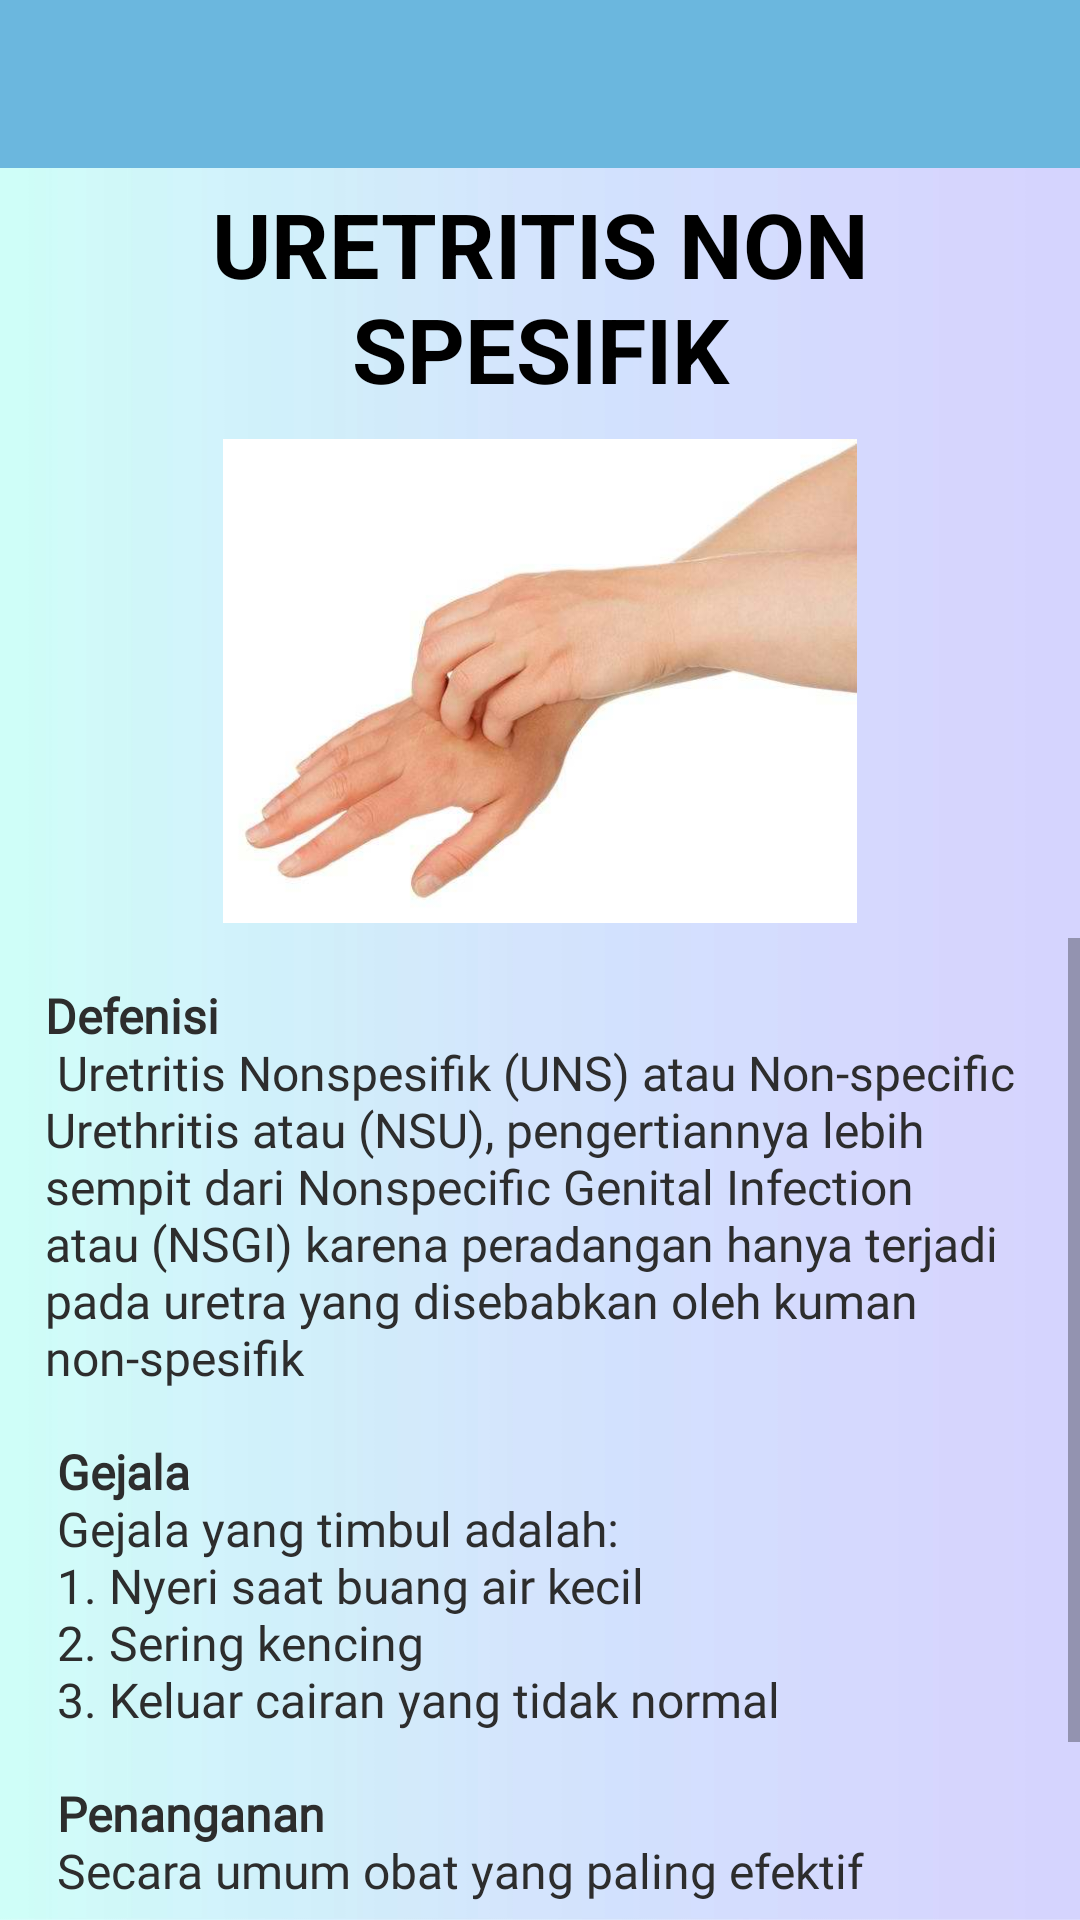

Reconstruct the res/layout file that produces this screen, plus the resources it refers to.
<!-- AndroidManifest.xml: application theme AppTheme -->
<!-- res/layout/activity_nonspesifik.xml -->
<?xml version="1.0" encoding="utf-8"?>
<LinearLayout xmlns:android="http://schemas.android.com/apk/res/android"
    xmlns:app="http://schemas.android.com/apk/res-auto"
    xmlns:tools="http://schemas.android.com/tools"
    android:layout_width="match_parent"
    android:layout_height="match_parent"
    android:orientation="vertical"
    android:background="@drawable/background_app"
    android:weightSum="10"
    tools:context=".NonspesifikActivity">

    <android.support.v7.widget.Toolbar
        android:layout_width="match_parent"
        android:layout_height="wrap_content"
        android:id="@+id/tool"
        android:background="@color/colorBantuan">

    </android.support.v7.widget.Toolbar>

    <TextView
        android:layout_width="match_parent"
        android:layout_height="wrap_content"
        android:padding="5dp"
        android:gravity="center"
        android:textAllCaps="true"
        android:textSize="30sp"
        android:textStyle="bold"
        android:textColor="#000"
        android:text="Uretritis Non Spesifik"/>
    <ImageView
        android:src="@drawable/p16"
        android:layout_width="match_parent"
        android:layout_height="match_parent"
        android:padding="5dp"
        android:layout_weight="6"/>

    <ScrollView
        android:layout_width="match_parent"
        android:layout_height="match_parent"
        android:layout_weight="4"
        android:paddingBottom="5dp">

        <LinearLayout
            android:layout_width="match_parent"
            android:layout_height="wrap_content"
            android:padding="15dp"
            android:orientation="vertical">

            <TextView
                android:layout_width="match_parent"
                android:layout_height="wrap_content"
                android:textColor="#2d2d2d"
                android:textSize="16sp"
                android:fontFamily="@font/montserrat_regular"
                android:text="@string/Nonspesifik"/>

        </LinearLayout>

    </ScrollView>

</LinearLayout>
<!-- resources referenced by this layout -->
<resources>
  <color name="colorBantuan">#ff6bb7de</color>
  <!-- drawable background_app: jpg bitmap (drawable, 72859 bytes) -->
  <!-- drawable p16: jpg bitmap (drawable, 13821 bytes) -->
  <string name="Nonspesifik">
          <b>Defenisi</b>\n
          <br>Uretritis Nonspesiﬁk (UNS) atau Non-speciﬁc Urethritis atau (NSU), pengertiannya lebih sempit dari
              Nonspeciﬁc Genital Infection atau (NSGI) karena peradangan hanya terjadi pada uretra yang disebabkan
              oleh kuman non-spesiﬁk</br>\n\n
  
          <b>Gejala</b>\n
          <br>Gejala yang timbul adalah: </br>\n
  
          <br>1. Nyeri saat buang air kecil </br>\n
          <br>2. Sering kencing </br>\n
          <br>3. Keluar cairan yang tidak normal </br>\n\n
  
          <b>Penanganan</b>\n
          Secara umum obat yang paling efektif adalah golongan tetrasiklin dan eritromisin.
          Disamping itu dapat juga digunakan sulfa-trimetopirm, spiramisin, dan kuinolon2.
      </string>
  <style name="AppTheme" parent="Theme.AppCompat.Light.NoActionBar">
          
          <item name="colorPrimary">@color/colorPrimary</item>
          <item name="colorPrimaryDark">@color/colorPrimary</item>
          <item name="colorAccent">@color/colorAccent</item>
      </style>
  <color name="colorPrimary">#3896df</color>
  <color name="colorAccent">#2962ff</color>
</resources>
